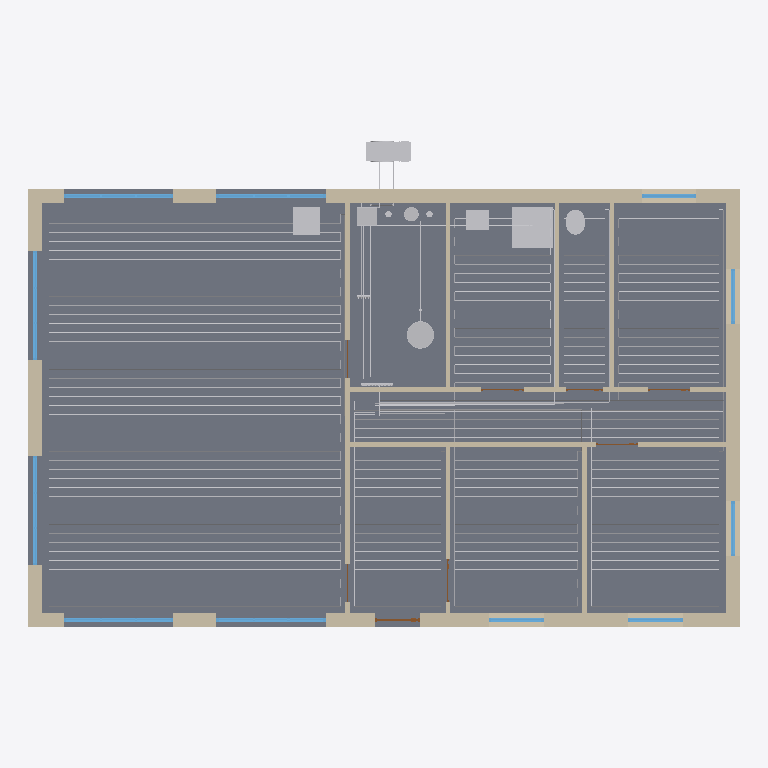
Plan cut of the same IFC building model at storey 'RDC' (level 0.00 m, cut at 1.40 m), seen from above with north up, elements coloured by IFC class: 147 other elements (light grey), 12 walls (beige), 11 windows (light blue), 8 doors (brown), 1 slab (grey). Cut surfaces are drawn darker.
Extent 15.6 m × 10.7 m × 4.3 m (x, y, z). Storeys (2): RDC at 0.00 m; Combles at 2.70 m. Elements (526): 398 IfcPipeSegment, 25 IfcDuctSegment, 22 IfcPipeFitting, 16 IfcWall, 11 IfcWindow, 9 IfcDuctFitting, 8 IfcDoor, 8 IfcSpaceHeater, 8 IfcUnitaryControlElement, 7 IfcAirTerminal, 4 IfcSanitaryTerminal, 2 IfcSlab.

HEADER;
FILE_DESCRIPTION(('ViewDefinition[DesignTransferView]'),'2;1');
FILE_NAME('/dev/null','2026-11-10T08:37:24+00:00',(''),(''),'IfcOpenShell 0.9.0.post1','IfcOpenShell 0.9.0.post1','Nobody');
FILE_SCHEMA(('IFC4'));
ENDSEC;
DATA;
#1=IFCPROJECT('1_PxsBbcjLsODUAdciBGAY',$,'Maison plain-pied PAC + plancher chauffant','Maison RE 2020 : plancher chauffant basse température, VMC double flux, ballon thermodynamique',$,'Maison plain-pied 118 m² : PAC air/eau, plancher chauffant, VMC double flux',$,(#10),#5);
#12=IFCSITE('1Pcp$jV5fH9xe_b6ljUQcW',$,'Terrain','Saône-et-Loire (71)',$,#20,$,$,$,$,$,$,$,$);
#13=IFCBUILDING('1YfoNOwAnURPTqmK9tdP5G',$,'Maison plain-pied PAC + plancher chauffant',$,$,#25,$,$,$,$,$,$);
#26=IFCBUILDINGSTOREY('3WW1bNY2LTb8_hFRikHnFM',$,'RDC',$,$,#37,$,$,$,0.0);
#38=IFCBUILDINGSTOREY('0Qg7pmJ8fPjOFoPtXJaKLf',$,'Combles',$,$,#48,$,$,$,2.7);
#275=IFCSLAB('2L2EG3MM5PBOehXQoDhhX7',$,'Plancher bas',$,$,#288,#282,$,.BASESLAB.);
#176=IFCWALL('3lnStTIxjO29xt$hzQwuK5',$,'Mur extérieur Nord RDC',$,$,#189,#183,$,.SOLIDWALL.);
#141=IFCWALL('1Fp2ChPdbGjBpZhkjNiQZp',$,'Mur extérieur Sud RDC',$,$,#155,#148,$,.SOLIDWALL.);
#242=IFCWALL('2E0b33E7LJoPCdKCRQguSN',$,'Mur extérieur Est RDC',$,$,#255,#249,$,.SOLIDWALL.);
#209=IFCWALL('3a9V$GTfvQVOFZ5iyKz$ii',$,'Mur extérieur Ouest RDC',$,$,#222,#216,$,.SOLIDWALL.);
#742=IFCWALL('38UyvqU2fMRxTSfdOvAy$Z',$,'Cloison RDC 1',$,$,#755,#749,$,.PARTITIONING.);
#795=IFCWALL('1dJXjbOfbGtR2iB8$FGt56',$,'Cloison RDC 3',$,$,#808,#802,$,.PARTITIONING.);
#16441=IFCSANITARYTERMINAL('1VUrWzYRjQIgKrK01uPGBX',$,'Douche Salle de bains',$,$,#16453,#16448,$,.SHOWER.);
#769=IFCWALL('1tB_ZAsa5SixvfawhxXzhG',$,'Cloison RDC 2',$,$,#782,#776,$,.PARTITIONING.);
#3972=IFCUNITARYEQUIPMENT('0Gsni0FADK5PNyJwLJ$M2M',$,'PAC air/eau monobloc',$,'Pompe à chaleur air/eau',#3984,#3979,$,.USERDEFINED.);
#899=IFCWALL('0SzCdo1LvUVQnOI2EN7_cY',$,'Cloison RDC 7',$,$,#912,#906,$,.PARTITIONING.);
#16281=IFCSANITARYTERMINAL('07q1uTE8TLWuX55OHfLDrr',$,'Évier Séjour / cuisine',$,$,#16293,#16288,$,.SINK.);
#847=IFCWALL('2p4M5gqMjV7hfhAUUtAThu',$,'Cloison RDC 5',$,$,#860,#854,$,.PARTITIONING.);
#873=IFCWALL('2$yoIIOnnRlQ0_XFfvF23X',$,'Cloison RDC 6',$,$,#886,#880,$,.PARTITIONING.);
#925=IFCWALL('0jDvQgYZTIAOgdpnW_CtLm',$,'Cloison RDC 8',$,$,#938,#932,$,.PARTITIONING.);
#16032=IFCTANK('1Ybv0N7TLHgeDDaPqNAJYJ',$,'Ballon thermodynamique 200 L',$,$,#16044,#16039,$,.STORAGE.);
#821=IFCWALL('3TIkeZyI5QUuoxjC4cgeJV',$,'Cloison RDC 4',$,$,#834,#828,$,.PARTITIONING.);
#16361=IFCSANITARYTERMINAL('2JJP4cNMzLoRYhf4gBmY9w',$,'Lavabo Salle de bains',$,$,#16373,#16368,$,.WASHHANDBASIN.);
#2316=IFCWINDOW('1TcqnXswTMHxqlC7gbR$lX',$,'Fenêtre Séjour / cuisine Sud 2 (RDC)',$,$,#2328,#2323,$,2.2,2.4,.WINDOW.,$,$);
#2578=IFCWINDOW('37BA7jiurRVQLuTaiFJb18',$,'Fenêtre Séjour / cuisine Nord 2 (RDC)',$,$,#2590,#2585,$,2.2,2.4,.WINDOW.,$,$);
#1922=IFCWINDOW('3hjbXUf$bOTwBz5xH9KCx8',$,'Fenêtre Séjour / cuisine Ouest 1 (RDC)',$,$,#1934,#1929,$,2.2,2.4,.WINDOW.,$,$);
#2054=IFCWINDOW('2oHzl$BWrGpRoJ$7FtMi4e',$,'Fenêtre Séjour / cuisine Ouest 2 (RDC)',$,$,#2066,#2061,$,2.2,2.4,.WINDOW.,$,$);
#2185=IFCWINDOW('39QxTBkU9RXwIA$vh$BFI0',$,'Fenêtre Séjour / cuisine Sud 1 (RDC)',$,$,#2197,#2192,$,2.2,2.4,.WINDOW.,$,$);
#2447=IFCWINDOW('1NTUGM6bvK78pJj3S8uQFy',$,'Fenêtre Séjour / cuisine Nord 1 (RDC)',$,$,#2459,#2454,$,2.2,2.4,.WINDOW.,$,$);
#16564=IFCSANITARYTERMINAL('07nK1iaTHIFRRUzB2E7Lxk',$,'WC WC / buanderie',$,$,#16576,#16571,$,.WCSEAT.);
#4102=IFCUNITARYEQUIPMENT('2JXsXWetLRyueN$ijrfJn_',$,'Module hydraulique PAC',$,'Module hydraulique',#4115,#4109,$,.USERDEFINED.);
#9103=IFCPIPESEGMENT('13Tv8y1i5R5Bo$Fth4IH6g',$,'Tube 16x2 Boucle Dégagement aller',$,$,#9116,#9110,$,$);
#9159=IFCPIPESEGMENT('2jkAPahqLLuhksTeRa6Y4F',$,'Tube 16x2 Boucle Dégagement aller',$,$,#9172,#9166,$,$);
#9215=IFCPIPESEGMENT('3p8z8MXHfHkfaFVzE4XQyQ',$,'Tube 16x2 Boucle Dégagement aller',$,$,#9228,#9222,$,$);
#9383=IFCPIPESEGMENT('0sJskQmzHHW8UkZN1nlB2p',$,'Tube 16x2 Boucle Dégagement retour',$,$,#9396,#9390,$,$);
#15849=IFCPIPESEGMENT('0Pn07JmX9LOeV3$4CgwUFA',$,'Tube 16x2 Boucle Chambre 3 retour',$,$,#15862,#15856,$,$);
#9271=IFCPIPESEGMENT('2w11xclHjM2uyr64EzSa7Q',$,'Tube 16x2 Boucle Dégagement aller',$,$,#9284,#9278,$,$);
#5192=IFCPIPESEGMENT('1gO69OycvNrAmSExMXe1iv',$,'Tube 16x2 Boucle Séjour / cuisine aller',$,$,#5205,#5199,$,$);
#5472=IFCPIPESEGMENT('2K1N4lpfXGBAj37W1SmNMA',$,'Tube 16x2 Boucle Séjour / cuisine aller',$,$,#5485,#5479,$,$);
#5528=IFCPIPESEGMENT('0j5jgbypLHvOBs6dWIBDU0',$,'Tube 16x2 Boucle Séjour / cuisine aller',$,$,#5541,#5535,$,$);
#5584=IFCPIPESEGMENT('35wlnonMDRYwHegdJXT36I',$,'Tube 16x2 Boucle Séjour / cuisine aller',$,$,#5597,#5591,$,$);
#5640=IFCPIPESEGMENT('27A4wIMMzMTwOyirkRMd9u',$,'Tube 16x2 Boucle Séjour / cuisine aller',$,$,#5653,#5647,$,$);
#5920=IFCPIPESEGMENT('3OspsGFhjSoRooJwNHSiwX',$,'Tube 16x2 Boucle Séjour / cuisine aller',$,$,#5933,#5927,$,$);
#5976=IFCPIPESEGMENT('1BDc_oW61Ie9o$a1jOd03F',$,'Tube 16x2 Boucle Séjour / cuisine aller',$,$,#5989,#5983,$,$);
#6032=IFCPIPESEGMENT('3v$90NFDvOHQCisA6QlCUF',$,'Tube 16x2 Boucle Séjour / cuisine aller',$,$,#6045,#6039,$,$);
#6088=IFCPIPESEGMENT('07qE1fajzMeQE3R6yydbP$',$,'Tube 16x2 Boucle Séjour / cuisine aller',$,$,#6101,#6095,$,$);
#6368=IFCPIPESEGMENT('1c82A$uqnTY8UbYjlVD4LQ',$,'Tube 16x2 Boucle Séjour / cuisine aller',$,$,#6381,#6375,$,$);
#6424=IFCPIPESEGMENT('3OPItR9mHGKg2lAJhRtY0G',$,'Tube 16x2 Boucle Séjour / cuisine aller',$,$,#6437,#6431,$,$);
#6536=IFCPIPESEGMENT('1NXSJMvlbI9wuiWJbfpHTZ',$,'Tube 16x2 Boucle Séjour / cuisine aller',$,$,#6549,#6543,$,$);
#6480=IFCPIPESEGMENT('0qj7MxU5fUdhT6qY7bn7ZX',$,'Tube 16x2 Boucle Séjour / cuisine aller',$,$,#6493,#6487,$,$);
#6648=IFCPIPESEGMENT('04vnAV6yfP$hVQjdG1qYLk',$,'Tube 16x2 Boucle Séjour / cuisine aller',$,$,#6661,#6655,$,$);
#6816=IFCPIPESEGMENT('0jckduJLfI8fne20XxXQ7Z',$,'Tube 16x2 Boucle Séjour / cuisine aller',$,$,#6829,#6823,$,$);
#6928=IFCPIPESEGMENT('3RkHmffDrHxhVa_vAKwxM1',$,'Tube 16x2 Boucle Séjour / cuisine aller',$,$,#6941,#6935,$,$);
#6984=IFCPIPESEGMENT('1rrBx8kWXJFhqa2MHAyqEI',$,'Tube 16x2 Boucle Séjour / cuisine aller',$,$,#6997,#6991,$,$);
#7040=IFCPIPESEGMENT('1jBah2jnfQKgCt5wYh9RO5',$,'Tube 16x2 Boucle Séjour / cuisine aller',$,$,#7053,#7047,$,$);
#7096=IFCPIPESEGMENT('3hVbtRteDV0g7hFTpFPRBI',$,'Tube 16x2 Boucle Séjour / cuisine aller',$,$,#7109,#7103,$,$);
#7376=IFCPIPESEGMENT('1CRsi5PiPTWgmH6xwBtVw9',$,'Tube 16x2 Boucle Séjour / cuisine aller',$,$,#7389,#7383,$,$);
#7432=IFCPIPESEGMENT('2xBS__cczV$g0Ock9EAzLl',$,'Tube 16x2 Boucle Séjour / cuisine aller',$,$,#7445,#7439,$,$);
#5416=IFCPIPESEGMENT('2_HvFR4zjTseYLsRxV5CUa',$,'Tube 16x2 Boucle Séjour / cuisine aller',$,$,#5429,#5423,$,$);
#5696=IFCPIPESEGMENT('2DfxzA58PQJPOuvG0ePktF',$,'Tube 16x2 Boucle Séjour / cuisine aller',$,$,#5709,#5703,$,$);
#5864=IFCPIPESEGMENT('1CWMcX3WnMiRtMXvYCFUlo',$,'Tube 16x2 Boucle Séjour / cuisine aller',$,$,#5877,#5871,$,$);
#6144=IFCPIPESEGMENT('0oecWda7XKQRqNByIG4kLg',$,'Tube 16x2 Boucle Séjour / cuisine aller',$,$,#6157,#6151,$,$);
#6592=IFCPIPESEGMENT('3wv2oo5_fRhfy9a_Rx4TnV',$,'Tube 16x2 Boucle Séjour / cuisine aller',$,$,#6605,#6599,$,$);
#6872=IFCPIPESEGMENT('0psEaAwBzN9hMZewOcyikh',$,'Tube 16x2 Boucle Séjour / cuisine aller',$,$,#6885,#6879,$,$);
#7320=IFCPIPESEGMENT('0jplmIaOTHnQ74Zm9$OMlq',$,'Tube 16x2 Boucle Séjour / cuisine aller',$,$,#7333,#7327,$,$);
#7488=IFCPIPESEGMENT('1$W514F_XMPAKBb7x57Wdv',$,'Tube 16x2 Boucle Séjour / cuisine aller',$,$,#7501,#7495,$,$);
#7544=IFCPIPESEGMENT('3zQ9OBoXfV$v4Y2RLjn2od',$,'Tube 16x2 Boucle Séjour / cuisine aller',$,$,#7557,#7551,$,$);
#14511=IFCPIPESEGMENT('38NjN6E5HOLxaLPlPPhlr7',$,'Tube 16x2 Boucle WC / buanderie retour',$,$,#14524,#14518,$,$);
#2783=IFCWINDOW('29wLi2zv5HFuRfRdASWbbU',$,'Fenêtre Chambre 2 Est 1 (RDC)',$,$,#2795,#2790,$,1.25,1.2,.WINDOW.,$,$);
#2682=IFCWINDOW('2xV5pwnS1NEPGY5cjBskRh',$,'Fenêtre Chambre 1 Sud 1 (RDC)',$,$,#2694,#2689,$,1.25,1.2,.WINDOW.,$,$);
#2884=IFCWINDOW('2xWaYnjKjMP86fPqecLBZU',$,'Fenêtre Chambre 2 Sud 1 (RDC)',$,$,#2896,#2891,$,1.25,1.2,.WINDOW.,$,$);
#2985=IFCWINDOW('1DkterZGTKW9zfCiiC3UVW',$,'Fenêtre Chambre 3 Est 1 (RDC)',$,$,#2997,#2992,$,1.25,1.2,.WINDOW.,$,$);
#3086=IFCWINDOW('3qZ6Kn439VxxOAkLIk5dvt',$,'Fenêtre Chambre 3 Nord 1 (RDC)',$,$,#3098,#3093,$,1.25,1.2,.WINDOW.,$,$);
#10609=IFCPIPESEGMENT('34FnWSbn5PfhL6GkrdbNa7',$,'Tube 16x2 Boucle Chambre 1 retour',$,$,#10622,#10616,$,$);
#7628=IFCPIPESEGMENT('0_lLudKDfVdRo4b68tD$Rn',$,'Tube 16x2 Boucle Séjour / cuisine retour',$,$,#7641,#7635,$,$);
#13145=IFCPIPESEGMENT('1MnxjOX8jHVuTU3zpN74rV',$,'Tube 16x2 Boucle Salle de bains retour',$,$,#13158,#13152,$,$);
#13335=IFCPIPESEGMENT('2wt_mz0ZzLDR3rhM6JZPwd',$,'Tube 16x2 Boucle WC / buanderie aller',$,$,#13348,#13342,$,$);
#14483=IFCPIPESEGMENT('3ZzkkJwunVXPN9649Yr7Jd',$,'Tube 16x2 Boucle WC / buanderie retour',$,$,#14496,#14490,$,$);
#15821=IFCPIPESEGMENT('0hpQWS12rQPBWf0EUcaGcq',$,'Tube 16x2 Boucle Chambre 3 retour',$,$,#15834,#15828,$,$);
#9573=IFCPIPESEGMENT('0KYn9Y7KnTv8x0Yg6I22lS',$,'Tube 16x2 Boucle Chambre 1 aller',$,$,#9586,#9580,$,$);
#13173=IFCPIPESEGMENT('3TR3lq4iXNlvcBcImRi9hP',$,'Tube 16x2 Boucle Salle de bains retour',$,$,#13186,#13180,$,$);
#4587=IFCTANK('0cY9ELqz5PahPmFIdMwTQI',$,'Vase d''expansion 18 L',$,$,#4599,#4594,$,.EXPANSION.);
#10799=IFCPIPESEGMENT('3k08iI3OnMRg9enCgsn6S7',$,'Tube 16x2 Boucle Chambre 2 aller',$,$,#10812,#10806,$,$);
#7849=IFCPIPESEGMENT('21s3lGAHvRvu1gKAzRPAXg',$,'Tube 16x2 Boucle Entrée aller',$,$,#7862,#7856,$,$);
#4921=IFCPIPESEGMENT('09R1z9siPIQOBWijHhaUEJ',$,'Tube 26x3 Départ collecteur',$,$,#4934,#4928,$,$);
#5010=IFCPIPESEGMENT('1y3tBforLO9xNjat$jgjUa',$,'Tube 26x3 Retour collecteur',$,$,#5023,#5017,$,$);
#10827=IFCPIPESEGMENT('32p4_XHdLVaBILUx9infye',$,'Tube 16x2 Boucle Chambre 2 aller',$,$,#10840,#10834,$,$);
#11163=IFCPIPESEGMENT('1QRGsRu09MRhmZS9fJvjeg',$,'Tube 16x2 Boucle Chambre 2 aller',$,$,#11176,#11170,$,$);
#11219=IFCPIPESEGMENT('2taWY9kxHLtOEqQyUv21mC',$,'Tube 16x2 Boucle Chambre 2 aller',$,$,#11232,#11226,$,$);
#11611=IFCPIPESEGMENT('2$$RidbjLGCP6L$joyvnUH',$,'Tube 16x2 Boucle Chambre 2 aller',$,$,#11624,#11618,$,$);
#11667=IFCPIPESEGMENT('3b7zAS4IHPtP9omL5wMFha',$,'Tube 16x2 Boucle Chambre 2 aller',$,$,#11680,#11674,$,$);
#11051=IFCPIPESEGMENT('2nM8HF89HRHR6$Y8hBsIu5',$,'Tube 16x2 Boucle Chambre 2 aller',$,$,#11064,#11058,$,$);
#11107=IFCPIPESEGMENT('19SRLqd_5JPxUVBbJv0sdq',$,'Tube 16x2 Boucle Chambre 2 aller',$,$,#11120,#11114,$,$);
#11275=IFCPIPESEGMENT('2OptchxQfRaPz$aW8Rq4$3',$,'Tube 16x2 Boucle Chambre 2 aller',$,$,#11288,#11282,$,$);
#11331=IFCPIPESEGMENT('08KBKJ40fP$BZlI2dpkaWr',$,'Tube 16x2 Boucle Chambre 2 aller',$,$,#11344,#11338,$,$);
#11499=IFCPIPESEGMENT('0fAR8WZXnH781JFx19DZv1',$,'Tube 16x2 Boucle Chambre 2 aller',$,$,#11512,#11506,$,$);
#11555=IFCPIPESEGMENT('0QiNZ98TzMOQVp4OCpouJt',$,'Tube 16x2 Boucle Chambre 2 aller',$,$,#11568,#11562,$,$);
#11723=IFCPIPESEGMENT('0nAqSQNSfRbe_lFQ$APbkP',$,'Tube 16x2 Boucle Chambre 2 aller',$,$,#11736,#11730,$,$);
#9601=IFCPIPESEGMENT('28_$NOOJjJqvLnoH6ojbhl',$,'Tube 16x2 Boucle Chambre 1 aller',$,$,#9614,#9608,$,$);
#9881=IFCPIPESEGMENT('02WBx4bbXJYeMFP_V0eU7G',$,'Tube 16x2 Boucle Chambre 1 aller',$,$,#9894,#9888,$,$);
#9937=IFCPIPESEGMENT('1LIGIC_3XS1QkVVCbEEcap',$,'Tube 16x2 Boucle Chambre 1 aller',$,$,#9950,#9944,$,$);
#10049=IFCPIPESEGMENT('3pjlqoRjLOsvNFPxjDmr2D',$,'Tube 16x2 Boucle Chambre 1 aller',$,$,#10062,#10056,$,$);
#9993=IFCPIPESEGMENT('3MZngjRjrIjfF5SaAfMA07',$,'Tube 16x2 Boucle Chambre 1 aller',$,$,#10006,#10000,$,$);
#10385=IFCPIPESEGMENT('2e$ir_aeXHQwupK6WEuEoa',$,'Tube 16x2 Boucle Chambre 1 aller',$,$,#10398,#10392,$,$);
#10329=IFCPIPESEGMENT('0zOL7luk1UTwT8yTDO0fAD',$,'Tube 16x2 Boucle Chambre 1 aller',$,$,#10342,#10336,$,$);
#10441=IFCPIPESEGMENT('0CuI8Eo$DP5vSsj9rbA7gM',$,'Tube 16x2 Boucle Chambre 1 aller',$,$,#10454,#10448,$,$);
#10497=IFCPIPESEGMENT('2OSJoRoj1MC8Gyweov_kWJ',$,'Tube 16x2 Boucle Chambre 1 aller',$,$,#10510,#10504,$,$);
#9825=IFCPIPESEGMENT('1MjeRz2n1Lq90Vl0vj7SXQ',$,'Tube 16x2 Boucle Chambre 1 aller',$,$,#9838,#9832,$,$);
#10105=IFCPIPESEGMENT('1G0xUka5bVCAsOJL2EMHXl',$,'Tube 16x2 Boucle Chambre 1 aller',$,$,#10118,#10112,$,$);
#10273=IFCPIPESEGMENT('30YTRKfpXOdgiqHOxUJqKx',$,'Tube 16x2 Boucle Chambre 1 aller',$,$,#10286,#10280,$,$);
#1793=IFCDOOR('3_IXEUi75RxurHI758cff6',$,'Porte d''entrée (RDC)',$,$,#1805,#1800,$,2.15,1.0,.DOOR.,$,$);
#14729=IFCPIPESEGMENT('0iVyWsOYnN2fI8tQ7IcnUC',$,'Tube 16x2 Boucle Chambre 3 aller',$,$,#14742,#14736,$,$);
#14785=IFCPIPESEGMENT('2R2nstqv1HcOmetSs2vGNf',$,'Tube 16x2 Boucle Chambre 3 aller',$,$,#14798,#14792,$,$);
#14841=IFCPIPESEGMENT('0YSC0v_1bHYvMHQYCX0j_J',$,'Tube 16x2 Boucle Chambre 3 aller',$,$,#14854,#14848,$,$);
#14953=IFCPIPESEGMENT('2rhi3GrvjNyew$Ssw2mauF',$,'Tube 16x2 Boucle Chambre 3 aller',$,$,#14966,#14960,$,$);
#14897=IFCPIPESEGMENT('2L68ANUP5R0xw2b54AYLLc',$,'Tube 16x2 Boucle Chambre 3 aller',$,$,#14910,#14904,$,$);
#15009=IFCPIPESEGMENT('2EyMY0t8HOOQmeOk8NKGA6',$,'Tube 16x2 Boucle Chambre 3 aller',$,$,#15022,#15016,$,$);
#15065=IFCPIPESEGMENT('2MPzbeN2DHF9nDKRD_YjTj',$,'Tube 16x2 Boucle Chambre 3 aller',$,$,#15078,#15072,$,$);
#15233=IFCPIPESEGMENT('2qMvB5MePHaP7cR2DCl9ur',$,'Tube 16x2 Boucle Chambre 3 aller',$,$,#15246,#15240,$,$);
#15289=IFCPIPESEGMENT('1irZ4S2j9PCRzIwJq0RRzD',$,'Tube 16x2 Boucle Chambre 3 aller',$,$,#15302,#15296,$,$);
#15345=IFCPIPESEGMENT('0Kpl1Vj7nMNuSbiPrcXidY',$,'Tube 16x2 Boucle Chambre 3 aller',$,$,#15358,#15352,$,$);
#15401=IFCPIPESEGMENT('2n2JCN9efOVQIPSeX92nVQ',$,'Tube 16x2 Boucle Chambre 3 aller',$,$,#15414,#15408,$,$);
#15457=IFCPIPESEGMENT('2qHmXWztjU9wrTdoe3mshT',$,'Tube 16x2 Boucle Chambre 3 aller',$,$,#15470,#15464,$,$);
#15513=IFCPIPESEGMENT('32qmR6mf9MyuiSpW1i69wh',$,'Tube 16x2 Boucle Chambre 3 aller',$,$,#15526,#15520,$,$);
#15737=IFCPIPESEGMENT('1cwubcuW1VJ8CEbr8SCvQP',$,'Tube 16x2 Boucle Chambre 3 aller',$,$,#15750,#15744,$,$);
#4866=IFCPIPEFITTING('2rWk$15LTNtxoZHBbIgjl9',$,'Collecteur plancher chauffant 8 départs',$,$,#4878,#4873,$,.JUNCTION.);
#12053=IFCPIPESEGMENT('2vQ8kW8EDLjw17OwDOkcb0',$,'Tube 16x2 Boucle Salle de bains aller',$,$,#12066,#12060,$,$);
#12109=IFCPIPESEGMENT('10Q67LZ99OhxmbfNbxR7nq',$,'Tube 16x2 Boucle Salle de bains aller',$,$,#12122,#12116,$,$);
#12165=IFCPIPESEGMENT('3qP5Yh2uXTX9JgbyhXFjOY',$,'Tube 16x2 Boucle Salle de bains aller',$,$,#12178,#12172,$,$);
#12221=IFCPIPESEGMENT('3J53e3yzbNExpAHWwnwJy7',$,'Tube 16x2 Boucle Salle de bains aller',$,$,#12234,#12228,$,$);
#12277=IFCPIPESEGMENT('2w7q4ecKnKsREsE24iS4RG',$,'Tube 16x2 Boucle Salle de bains aller',$,$,#12290,#12284,$,$);
#12333=IFCPIPESEGMENT('1htUiUnf9OhvE7ykny64Gw',$,'Tube 16x2 Boucle Salle de bains aller',$,$,#12346,#12340,$,$);
#12389=IFCPIPESEGMENT('1mCbV_cKbP_gTotAi95L8l',$,'Tube 16x2 Boucle Salle de bains aller',$,$,#12402,#12396,$,$);
#12557=IFCPIPESEGMENT('3nEC5WFxPVZf7d1NDh3H62',$,'Tube 16x2 Boucle Salle de bains aller',$,$,#12570,#12564,$,$);
#12613=IFCPIPESEGMENT('3yej2e63XKYhD4HC7IE31g',$,'Tube 16x2 Boucle Salle de bains aller',$,$,#12626,#12620,$,$);
#12669=IFCPIPESEGMENT('2JjPJZR6bMUudSD2TEj9cn',$,'Tube 16x2 Boucle Salle de bains aller',$,$,#12682,#12676,$,$);
#12781=IFCPIPESEGMENT('0G2XwesW5VFvJbANFmHPVw',$,'Tube 16x2 Boucle Salle de bains aller',$,$,#12794,#12788,$,$);
#12725=IFCPIPESEGMENT('1Wf2TGa_9VTh10VNcogXVR',$,'Tube 16x2 Boucle Salle de bains aller',$,$,#12738,#12732,$,$);
#12837=IFCPIPESEGMENT('2tz08BScTR1g_AwBdF8AnU',$,'Tube 16x2 Boucle Salle de bains aller',$,$,#12850,#12844,$,$);
#17346=IFCPIPESEGMENT('2kOK7VQkPPjv0pWS1X3xG1',$,'Tube 16x1,5 Distribution',$,$,#17359,#17353,$,$);
#7877=IFCPIPESEGMENT('0Xq2DS1E9VRAEfUd7$7UXs',$,'Tube 16x2 Boucle Entrée aller',$,$,#7890,#7884,$,$);
#8213=IFCPIPESEGMENT('1ntnRlSlnSrAm7uBwSMBkf',$,'Tube 16x2 Boucle Entrée aller',$,$,#8226,#8220,$,$);
#8269=IFCPIPESEGMENT('2fMlQAx4DIQPZ6_EC_4dLo',$,'Tube 16x2 Boucle Entrée aller',$,$,#8282,#8276,$,$);
#8661=IFCPIPESEGMENT('0msEb33sTKGwmE06yvVHVm',$,'Tube 16x2 Boucle Entrée aller',$,$,#8674,#8668,$,$);
#8717=IFCPIPESEGMENT('2I7_uDUoDIHvNynYPXm8lf',$,'Tube 16x2 Boucle Entrée aller',$,$,#8730,#8724,$,$);
#8101=IFCPIPESEGMENT('2HeAEPqnbLiOSvOw4Je2sG',$,'Tube 16x2 Boucle Entrée aller',$,$,#8114,#8108,$,$);
#8157=IFCPIPESEGMENT('3xboEBvGvQ7AkIA4svahpg',$,'Tube 16x2 Boucle Entrée aller',$,$,#8170,#8164,$,$);
#8381=IFCPIPESEGMENT('0$MEJ8UrnM1gcHit9Q9OMo',$,'Tube 16x2 Boucle Entrée aller',$,$,#8394,#8388,$,$);
#8325=IFCPIPESEGMENT('3CiPqSwx1OQfGobCJ9x$nC',$,'Tube 16x2 Boucle Entrée aller',$,$,#8338,#8332,$,$);
#8549=IFCPIPESEGMENT('2RNJHDHprNggP7jJyn28_Q',$,'Tube 16x2 Boucle Entrée aller',$,$,#8562,#8556,$,$);
#8605=IFCPIPESEGMENT('1$bpgtTe9S6upNkxtgwK_V',$,'Tube 16x2 Boucle Entrée aller',$,$,#8618,#8612,$,$);
#8773=IFCPIPESEGMENT('19S$7T$6rT6uHR8fvdz1ni',$,'Tube 16x2 Boucle Entrée aller',$,$,#8786,#8780,$,$);
#17374=IFCPIPESEGMENT('27r1y09yzMlA97RDpXTSAg',$,'Tube 16x1,5 Distribution',$,$,#17387,#17381,$,$);
#11997=IFCPIPESEGMENT('0NOb0mW1DJOQFSFvskBxJC',$,'Tube 16x2 Boucle Salle de bains aller',$,$,#12010,#12004,$,$);
#17494=IFCPIPESEGMENT('202BFRJlrMq8ZNoxU7NHZz',$,'Tube 16x1,5 Distribution',$,$,#17507,#17501,$,$);
#8885=IFCPIPESEGMENT('0w4TBEXgbPohSYX6pCWBmG',$,'Tube 16x2 Boucle Entrée retour',$,$,#8898,#8892,$,$);
#1139=IFCDOOR('2oWS$iV2zKLhwwkoPskiB_',$,'Porte Chambre 1 (RDC) 2',$,$,#1151,#1146,$,2.04,0.93,.DOOR.,$,$);
#1466=IFCDOOR('05PJw$K$vOuRnobHkji8ir',$,'Porte Salle de bains (RDC) 5',$,$,#1478,#1473,$,2.04,0.93,.DOOR.,$,$);
#1248=IFCDOOR('0yf$RRVdHU_epciDVXx4Ee',$,'Porte Chambre 2 (RDC) 3',$,$,#1260,#1255,$,2.04,0.93,.DOOR.,$,$);
#1684=IFCDOOR('3Ffjd1xK1Ux8AoPA99MTjm',$,'Porte Chambre 3 (RDC) 7',$,$,#1696,#1691,$,2.04,0.93,.DOOR.,$,$);
#1575=IFCDOOR('0tdku3iJLKOxSKrlwLlZZm',$,'Porte WC / buanderie (RDC) 6',$,$,#1587,#1582,$,2.04,0.83,.DOOR.,$,$);
#17226=IFCPIPESEGMENT('2VWUtmrLrKdvcgMhC5eWyM',$,'Tube 16x1,5 Distribution',$,$,#17239,#17233,$,$);
#13391=IFCPIPESEGMENT('25VXeVwa9RQxFoiYAmLk1A',$,'Tube 16x2 Boucle WC / buanderie aller',$,$,#13404,#13398,$,$);
#13447=IFCPIPESEGMENT('1XGKt8b95PGAnOjoE7aHRf',$,'Tube 16x2 Boucle WC / buanderie aller',$,$,#13460,#13454,$,$);
#13503=IFCPIPESEGMENT('2t7Gsta$HItwlySWlZrRri',$,'Tube 16x2 Boucle WC / buanderie aller',$,$,#13516,#13510,$,$);
#13559=IFCPIPESEGMENT('3QkOK5OijNvA6Qbq1tcUDz',$,'Tube 16x2 Boucle WC / buanderie aller',$,$,#13572,#13566,$,$);
ENDSEC;
